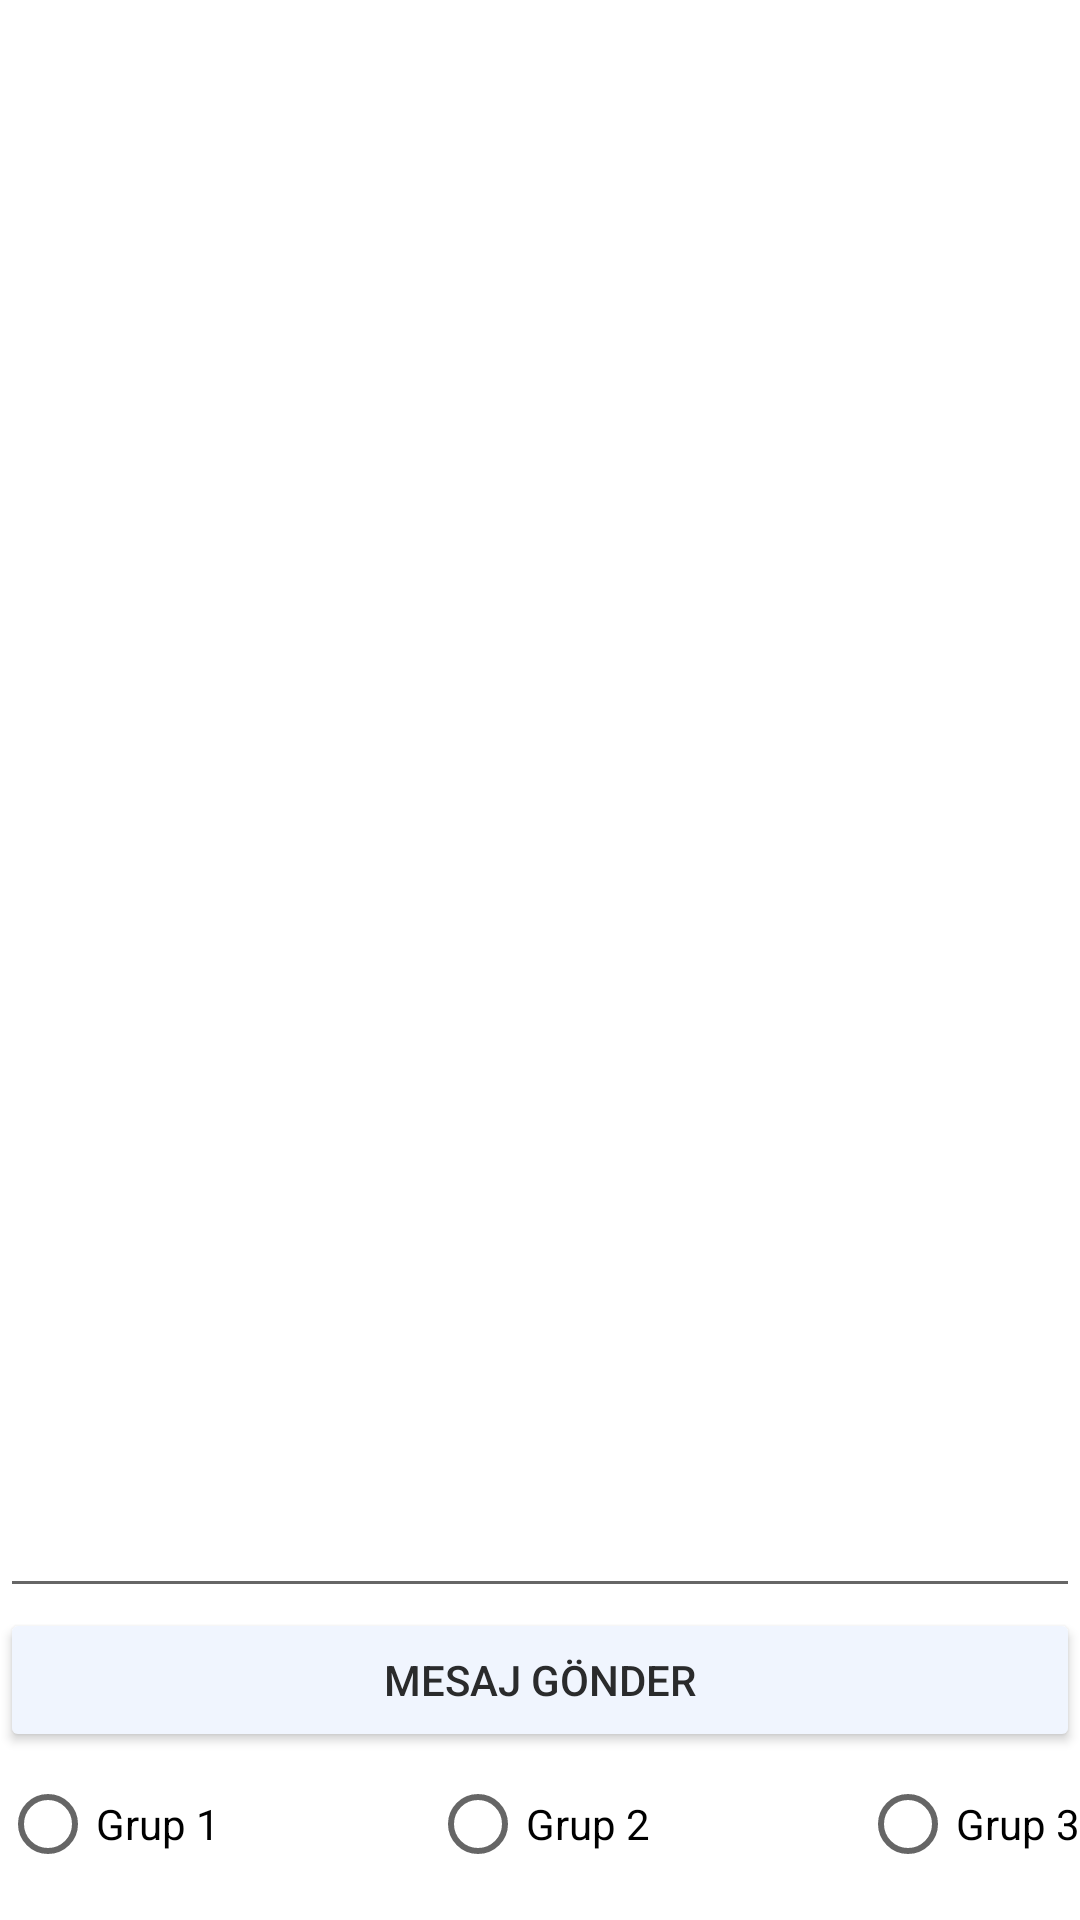

Android layout source for this screen:
<!-- AndroidManifest.xml: application theme Theme.Telefon -->
<!-- res/layout/activity_mesaj.xml -->
<?xml version="1.0" encoding="utf-8"?>
<androidx.constraintlayout.widget.ConstraintLayout xmlns:android="http://schemas.android.com/apk/res/android"
    xmlns:app="http://schemas.android.com/apk/res-auto"
    xmlns:tools="http://schemas.android.com/tools"
    android:layout_width="match_parent"
    android:layout_height="match_parent">


    <Button
        android:id="@+id/button"
        android:layout_width="0dp"
        android:layout_height="wrap_content"
        android:backgroundTint="#f0f5fe"
        android:text="MESAJ GÖNDER"
        android:textColor="#2a2b2c"
        app:cornerRadius="0dp"
        app:layout_constraintBottom_toTopOf="@+id/radioButton2"
        app:layout_constraintEnd_toEndOf="parent"
        app:layout_constraintStart_toStartOf="parent" />

    <RadioButton
        android:id="@+id/radioButton"
        android:layout_width="wrap_content"
        android:layout_height="wrap_content"
        android:text="Grup 1"
        app:layout_constraintBottom_toBottomOf="@+id/radioButton2"
        app:layout_constraintStart_toStartOf="parent"
        app:layout_constraintTop_toTopOf="@+id/radioButton2" />

    <RadioButton
        android:id="@+id/radioButton2"
        android:layout_width="wrap_content"
        android:layout_height="wrap_content"
        android:layout_marginBottom="8dp"
        android:text="Grup 2"
        app:layout_constraintBottom_toBottomOf="parent"
        app:layout_constraintEnd_toStartOf="@+id/radioButton3"
        app:layout_constraintStart_toEndOf="@+id/radioButton" />

    <RadioButton
        android:id="@+id/radioButton3"
        android:layout_width="wrap_content"
        android:layout_height="wrap_content"
        android:text="Grup 3"
        app:layout_constraintBottom_toBottomOf="@+id/radioButton2"
        app:layout_constraintEnd_toEndOf="parent"
        app:layout_constraintTop_toTopOf="@+id/radioButton2" />

    <EditText
        android:id="@+id/editTextTextMultiLine"
        android:layout_width="0dp"
        android:layout_height="0dp"
        android:ems="10"
        android:inputType="textMultiLine"
        app:layout_constraintBottom_toTopOf="@+id/button"
        app:layout_constraintEnd_toEndOf="parent"
        app:layout_constraintStart_toStartOf="parent"
        app:layout_constraintTop_toTopOf="parent" />


</androidx.constraintlayout.widget.ConstraintLayout>
<!-- resources referenced by this layout -->
<resources>
  <style name="Theme.Telefon" parent="Theme.MaterialComponents.Light.DarkActionBar">
          
          <item name="colorPrimary">@color/purple_500</item>
          <item name="colorPrimaryVariant">@color/purple_700</item>
          <item name="colorOnPrimary">@color/white</item>
          
          <item name="colorSecondary">@color/teal_200</item>
          <item name="colorSecondaryVariant">@color/teal_700</item>
          <item name="colorOnSecondary">@color/black</item>
          
          <item name="android:statusBarColor" tools:targetApi="l">?attr/colorPrimaryVariant</item>
          
      </style>
  <color name="purple_500">#FF6200EE</color>
  <color name="purple_700">#FF3700B3</color>
  <color name="white">#FFFFFFFF</color>
  <color name="teal_200">#2a2b2c</color>
  <color name="teal_700">#FF018786</color>
  <color name="black">#FF000000</color>
</resources>
